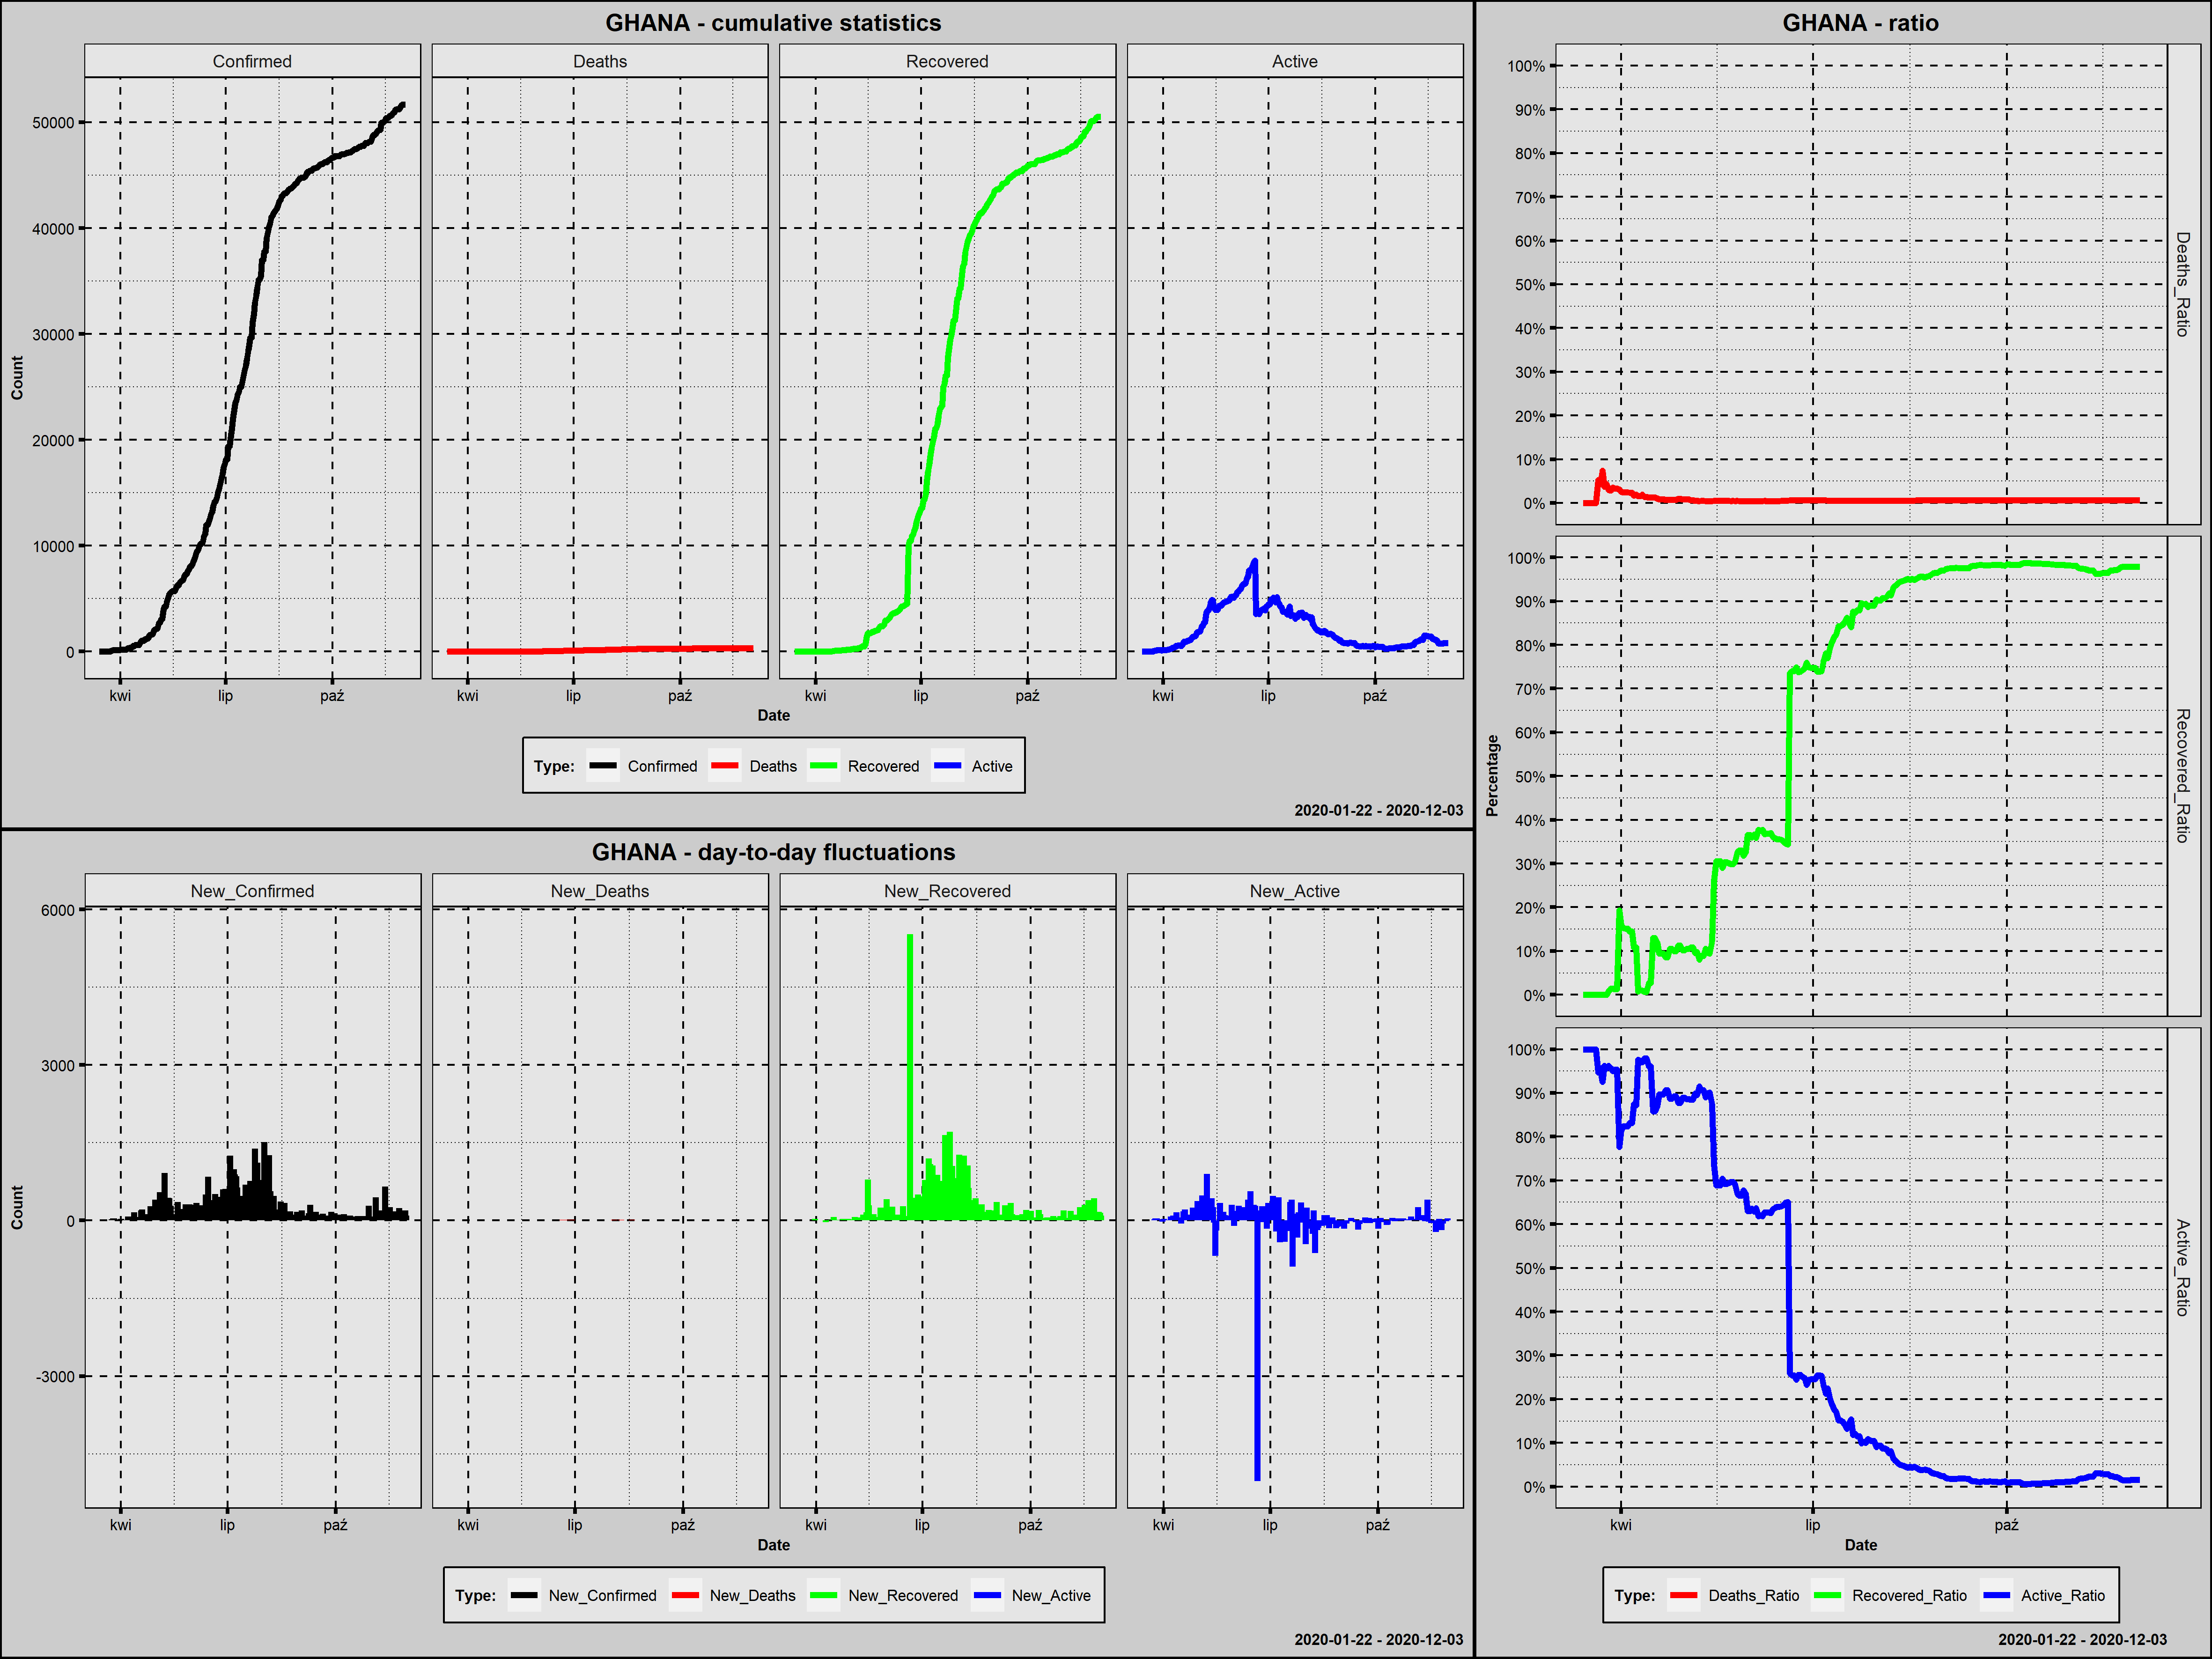

The file beside this chart, header and first rows:
Country; Date; Confirmed; New_Confirmed; Deaths; New_Deaths; Recovered; New_Recovered; Active; New_Active; Year; Month; Day; Week_Day; Deaths_Ratio; Recovered_Ratio; Active_Ratio; 1_Confirmed; 100_Confirmed; New_Confirmed_Rank; New_Deaths_Rank; New_Recovered_Rank; New_Active_Rank
Ghana; 2020-03-14; 3; 3; 0; 0; 0; 0; 3; 3; 2020; marzec; 14; sobota; 0,0000; 0,0000; 1,0000; 1; 0; 195,0; 172,0; 220,0; 113,5
Ghana; 2020-03-15; 6; 3; 0; 0; 0; 0; 6; 3; 2020; marzec; 15; niedziela; 0,0000; 0,0000; 1,0000; 2; 0; 195,0; 172,0; 220,0; 113,5
Ghana; 2020-03-16; 6; 0; 0; 0; 0; 0; 6; 0; 2020; marzec; 16; poniedziałek; 0,0000; 0,0000; 1,0000; 3; 0; 232,0; 172,0; 220,0; 153,0
Ghana; 2020-03-17; 7; 1; 0; 0; 0; 0; 7; 1; 2020; marzec; 17; wtorek; 0,0000; 0,0000; 1,0000; 4; 0; 197,5; 172,0; 220,0; 118,5
Ghana; 2020-03-18; 7; 0; 0; 0; 0; 0; 7; 0; 2020; marzec; 18; środa; 0,0000; 0,0000; 1,0000; 5; 0; 232,0; 172,0; 220,0; 153,0
Ghana; 2020-03-19; 11; 4; 0; 0; 0; 0; 11; 4; 2020; marzec; 19; czwartek; 0,0000; 0,0000; 1,0000; 6; 0; 191,5; 172,0; 220,0; 109,5
Ghana; 2020-03-20; 16; 5; 0; 0; 0; 0; 16; 5; 2020; marzec; 20; piątek; 0,0000; 0,0000; 1,0000; 7; 0; 188,0; 172,0; 220,0; 106,5
Ghana; 2020-03-21; 19; 3; 1; 1; 0; 0; 18; 2; 2020; marzec; 21; sobota; 0,0526; 0,0000; 0,9474; 8; 0; 195,0; 70,0; 220,0; 116,0
Ghana; 2020-03-22; 23; 4; 1; 0; 0; 0; 22; 4; 2020; marzec; 22; niedziela; 0,0435; 0,0000; 0,9565; 9; 0; 191,5; 172,0; 220,0; 109,5
Ghana; 2020-03-23; 27; 4; 2; 1; 0; 0; 25; 3; 2020; marzec; 23; poniedziałek; 0,0741; 0,0000; 0,9259; 10; 0; 191,5; 70,0; 220,0; 113,5
Ghana; 2020-03-24; 53; 26; 2; 0; 0; 0; 51; 26; 2020; marzec; 24; wtorek; 0,0377; 0,0000; 0,9623; 11; 0; 179,0; 172,0; 220,0; 93,0
Ghana; 2020-03-25; 93; 40; 4; 2; 0; 0; 89; 38; 2020; marzec; 25; środa; 0,0430; 0,0000; 0,9570; 12; 0; 170,5; 52,0; 220,0; 79,5
Ghana; 2020-03-26; 132; 39; 4; 0; 1; 1; 127; 38; 2020; marzec; 26; czwartek; 0,0303; 0,0076; 0,9621; 13; 1; 172,0; 172,0; 174,0; 79,5
Ghana; 2020-03-27; 137; 5; 4; 0; 2; 1; 131; 4; 2020; marzec; 27; piątek; 0,0292; 0,0146; 0,9562; 14; 2; 188,0; 172,0; 174,0; 109,5
Ghana; 2020-03-28; 141; 4; 5; 1; 2; 0; 134; 3; 2020; marzec; 28; sobota; 0,0355; 0,0142; 0,9504; 15; 3; 191,5; 70,0; 220,0; 113,5
Ghana; 2020-03-29; 152; 11; 5; 0; 2; 0; 145; 11; 2020; marzec; 29; niedziela; 0,0329; 0,0132; 0,9539; 16; 4; 183,0; 172,0; 220,0; 100,0
Ghana; 2020-03-30; 152; 0; 5; 0; 2; 0; 145; 0; 2020; marzec; 30; poniedziałek; 0,0329; 0,0132; 0,9539; 17; 5; 232,0; 172,0; 220,0; 153,0
Ghana; 2020-03-31; 161; 9; 5; 0; 31; 29; 125; -20; 2020; marzec; 31; wtorek; 0,0311; 0,1925; 0,7764; 18; 6; 185,0; 172,0; 153,0; 198,5
Ghana; 2020-04-01; 195; 34; 5; 0; 31; 0; 159; 34; 2020; kwiecień; 1; środa; 0,0256; 0,1590; 0,8154; 19; 7; 175,0; 172,0; 220,0; 84,0
Ghana; 2020-04-02; 204; 9; 5; 0; 31; 0; 168; 9; 2020; kwiecień; 2; czwartek; 0,0245; 0,1520; 0,8235; 20; 8; 185,0; 172,0; 220,0; 102,5
Ghana; 2020-04-03; 205; 1; 5; 0; 31; 0; 169; 1; 2020; kwiecień; 3; piątek; 0,0244; 0,1512; 0,8244; 21; 9; 197,5; 172,0; 220,0; 118,5
Ghana; 2020-04-04; 205; 0; 5; 0; 31; 0; 169; 0; 2020; kwiecień; 4; sobota; 0,0244; 0,1512; 0,8244; 22; 10; 232,0; 172,0; 220,0; 153,0
Ghana; 2020-04-05; 214; 9; 5; 0; 31; 0; 178; 9; 2020; kwiecień; 5; niedziela; 0,0234; 0,1449; 0,8318; 23; 11; 185,0; 172,0; 220,0; 102,5
Ghana; 2020-04-06; 214; 0; 5; 0; 31; 0; 178; 0; 2020; kwiecień; 6; poniedziałek; 0,0234; 0,1449; 0,8318; 24; 12; 232,0; 172,0; 220,0; 153,0
Ghana; 2020-04-07; 287; 73; 5; 0; 31; 0; 251; 73; 2020; kwiecień; 7; wtorek; 0,0174; 0,1080; 0,8746; 25; 13; 146,0; 172,0; 220,0; 61,0
Ghana; 2020-04-08; 313; 26; 6; 1; 34; 3; 273; 22; 2020; kwiecień; 8; środa; 0,0192; 0,1086; 0,8722; 26; 14; 179,0; 70,0; 171,5; 97,0
Ghana; 2020-04-09; 378; 65; 6; 0; 3; -31; 369; 96; 2020; kwiecień; 9; czwartek; 0,0159; 0,0079; 0,9762; 27; 15; 153,5; 172,0; 265,0; 51,0
Ghana; 2020-04-10; 378; 0; 6; 0; 4; 1; 368; -1; 2020; kwiecień; 10; piątek; 0,0159; 0,0106; 0,9735; 28; 16; 232,0; 172,0; 174,0; 186,5
Ghana; 2020-04-11; 408; 30; 8; 2; 4; 0; 396; 28; 2020; kwiecień; 11; sobota; 0,0196; 0,0098; 0,9706; 29; 17; 176,5; 52,0; 220,0; 91,0
Ghana; 2020-04-12; 566; 158; 8; 0; 4; 0; 554; 158; 2020; kwiecień; 12; niedziela; 0,0141; 0,0071; 0,9788; 30; 18; 99,0; 172,0; 220,0; 37,0
Ghana; 2020-04-13; 566; 0; 8; 0; 4; 0; 554; 0; 2020; kwiecień; 13; poniedziałek; 0,0141; 0,0071; 0,9788; 31; 19; 232,0; 172,0; 220,0; 153,0
Ghana; 2020-04-14; 636; 70; 8; 0; 17; 13; 611; 57; 2020; kwiecień; 14; wtorek; 0,0126; 0,0267; 0,9607; 32; 20; 148,0; 172,0; 166,0; 65,0
Ghana; 2020-04-15; 636; 0; 8; 0; 17; 0; 611; 0; 2020; kwiecień; 15; środa; 0,0126; 0,0267; 0,9607; 33; 21; 232,0; 172,0; 220,0; 153,0
Ghana; 2020-04-16; 641; 5; 8; 0; 83; 66; 550; -61; 2020; kwiecień; 16; czwartek; 0,0125; 0,1295; 0,8580; 34; 22; 188,0; 172,0; 130,0; 220,0
Ghana; 2020-04-17; 641; 0; 8; 0; 83; 0; 550; 0; 2020; kwiecień; 17; piątek; 0,0125; 0,1295; 0,8580; 35; 23; 232,0; 172,0; 220,0; 153,0
Ghana; 2020-04-18; 834; 193; 9; 1; 99; 16; 726; 176; 2020; kwiecień; 18; sobota; 0,0108; 0,1187; 0,8705; 36; 24; 85,0; 70,0; 165,0; 35,0
Ghana; 2020-04-19; 1042; 208; 9; 0; 99; 0; 934; 208; 2020; kwiecień; 19; niedziela; 0,0086; 0,0950; 0,8964; 37; 25; 82,0; 172,0; 220,0; 27,0
Ghana; 2020-04-20; 1042; 0; 9; 0; 99; 0; 934; 0; 2020; kwiecień; 20; poniedziałek; 0,0086; 0,0950; 0,8964; 38; 26; 232,0; 172,0; 220,0; 153,0
Ghana; 2020-04-21; 1042; 0; 9; 0; 99; 0; 934; 0; 2020; kwiecień; 21; wtorek; 0,0086; 0,0950; 0,8964; 39; 27; 232,0; 172,0; 220,0; 153,0
Ghana; 2020-04-22; 1154; 112; 9; 0; 99; 0; 1046; 112; 2020; kwiecień; 22; środa; 0,0078; 0,0858; 0,9064; 40; 28; 120,0; 172,0; 220,0; 43,0
Ghana; 2020-04-23; 1154; 0; 9; 0; 99; 0; 1046; 0; 2020; kwiecień; 23; czwartek; 0,0078; 0,0858; 0,9064; 41; 29; 232,0; 172,0; 220,0; 153,0
Ghana; 2020-04-24; 1279; 125; 10; 1; 134; 35; 1135; 89; 2020; kwiecień; 24; piątek; 0,0078; 0,1048; 0,8874; 42; 30; 110,5; 70,0; 150,5; 54,0
Ghana; 2020-04-25; 1279; 0; 10; 0; 134; 0; 1135; 0; 2020; kwiecień; 25; sobota; 0,0078; 0,1048; 0,8874; 43; 31; 232,0; 172,0; 220,0; 153,0
Ghana; 2020-04-26; 1550; 271; 11; 1; 155; 21; 1384; 249; 2020; kwiecień; 26; niedziela; 0,0071; 0,1000; 0,8929; 44; 32; 71,0; 70,0; 158,0; 25,0
Ghana; 2020-04-27; 1550; 0; 11; 0; 155; 0; 1384; 0; 2020; kwiecień; 27; poniedziałek; 0,0071; 0,1000; 0,8929; 45; 33; 232,0; 172,0; 220,0; 153,0
Ghana; 2020-04-28; 1671; 121; 16; 5; 188; 33; 1467; 83; 2020; kwiecień; 28; wtorek; 0,0096; 0,1125; 0,8779; 46; 34; 114,5; 27,5; 152,0; 57,5
Ghana; 2020-04-29; 1671; 0; 16; 0; 188; 0; 1467; 0; 2020; kwiecień; 29; środa; 0,0096; 0,1125; 0,8779; 47; 35; 232,0; 172,0; 220,0; 153,0
Ghana; 2020-04-30; 2074; 403; 17; 1; 212; 24; 1845; 378; 2020; kwiecień; 30; czwartek; 0,0082; 0,1022; 0,8896; 48; 36; 45,0; 70,0; 157,0; 10,0
Ghana; 2020-05-01; 2074; 0; 17; 0; 212; 0; 1845; 0; 2020; maj; 1; piątek; 0,0082; 0,1022; 0,8896; 49; 37; 232,0; 172,0; 220,0; 153,0
Ghana; 2020-05-02; 2169; 95; 18; 1; 229; 17; 1922; 77; 2020; maj; 2; sobota; 0,0083; 0,1056; 0,8861; 50; 38; 131,5; 70,0; 164,0; 60,0
Ghana; 2020-05-03; 2169; 0; 18; 0; 229; 0; 1922; 0; 2020; maj; 3; niedziela; 0,0083; 0,1056; 0,8861; 51; 39; 232,0; 172,0; 220,0; 153,0
Ghana; 2020-05-04; 2719; 550; 18; 0; 294; 65; 2407; 485; 2020; maj; 4; poniedziałek; 0,0066; 0,1081; 0,8853; 52; 40; 27,0; 172,0; 131,0; 3,0
Ghana; 2020-05-05; 2719; 0; 18; 0; 294; 0; 2407; 0; 2020; maj; 5; wtorek; 0,0066; 0,1081; 0,8853; 53; 41; 232,0; 172,0; 220,0; 153,0
Ghana; 2020-05-06; 3091; 372; 18; 0; 294; 0; 2779; 372; 2020; maj; 6; środa; 0,0058; 0,0951; 0,8991; 54; 42; 49,0; 172,0; 220,0; 11,0
Ghana; 2020-05-07; 3091; 0; 18; 0; 303; 9; 2770; -9; 2020; maj; 7; czwartek; 0,0058; 0,0980; 0,8962; 55; 43; 232,0; 172,0; 168,0; 193,0
Ghana; 2020-05-08; 4012; 921; 18; 0; 323; 20; 3671; 901; 2020; maj; 8; piątek; 0,0045; 0,0805; 0,9150; 56; 44; 7,0; 172,0; 160,5; 1,0
Ghana; 2020-05-09; 4263; 251; 22; 4; 378; 55; 3863; 192; 2020; maj; 9; sobota; 0,0052; 0,0887; 0,9062; 57; 45; 75,5; 35,0; 138,0; 31,0
Ghana; 2020-05-10; 4263; 0; 22; 0; 378; 0; 3863; 0; 2020; maj; 10; niedziela; 0,0052; 0,0887; 0,9062; 58; 46; 232,0; 172,0; 220,0; 153,0
Ghana; 2020-05-11; 4700; 437; 22; 0; 494; 116; 4184; 321; 2020; maj; 11; poniedziałek; 0,0047; 0,1051; 0,8902; 59; 47; 39,5; 172,0; 98,5; 16,0
Ghana; 2020-05-12; 5127; 427; 22; 0; 494; 0; 4611; 427; 2020; maj; 12; wtorek; 0,0043; 0,0964; 0,8994; 60; 48; 42,0; 172,0; 220,0; 6,0
... 205 more rows
